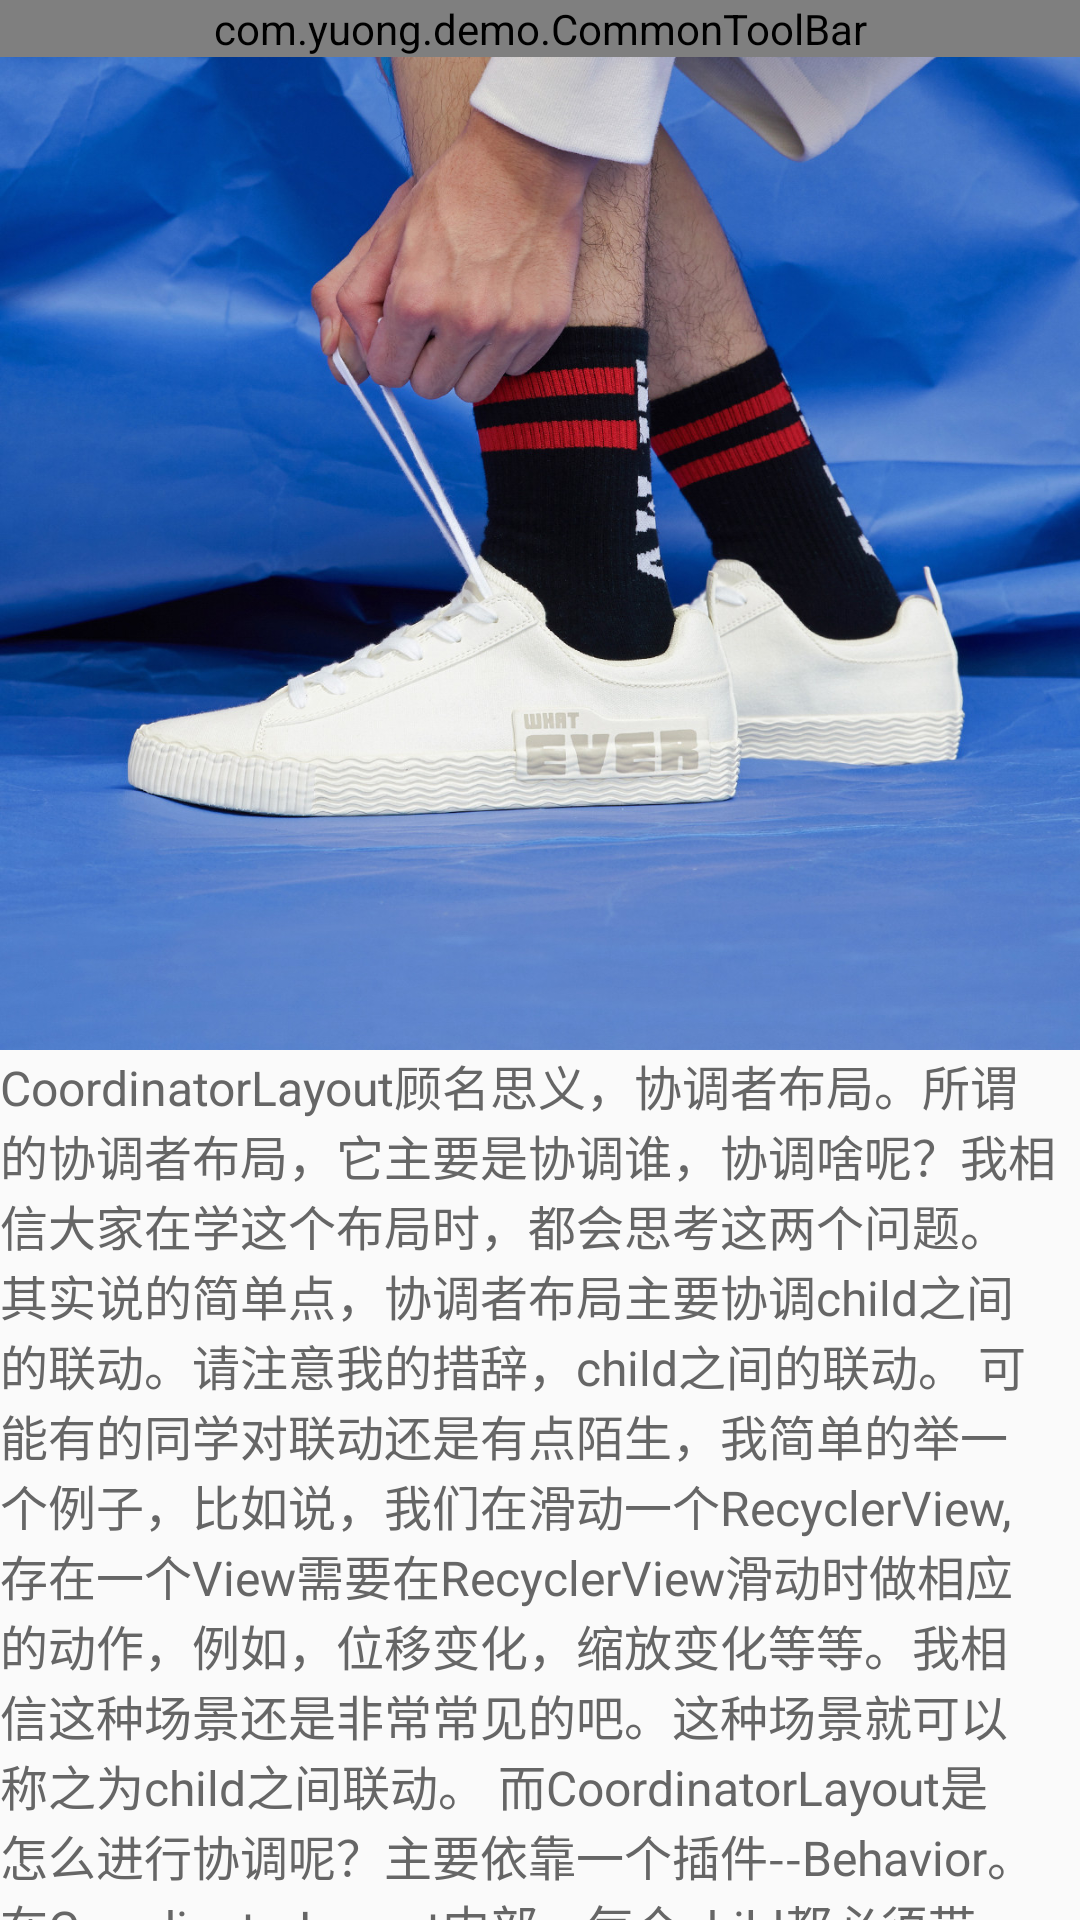

Here is an Android app screen rendered from its layout file. Give the layout XML and the strings, colors and styles it references.
<!-- AndroidManifest.xml: application theme BaseAppTheme -->
<!-- res/layout/activity_custom_toolbar.xml -->
<?xml version="1.0" encoding="utf-8"?>
<android.support.design.widget.CoordinatorLayout xmlns:android="http://schemas.android.com/apk/res/android"
    xmlns:app="http://schemas.android.com/apk/res-auto"
    android:layout_width="match_parent"
    android:layout_height="match_parent">

    <android.support.design.widget.AppBarLayout
        android:id="@+id/appBarLayout"
        android:layout_width="match_parent"
        android:layout_height="350dp">

        <android.support.design.widget.CollapsingToolbarLayout
            android:id="@+id/toolbar_layout"
            android:layout_width="match_parent"
            android:layout_height="match_parent"
            app:contentScrim="@android:color/white"
            app:statusBarScrim="@android:color/white"
            app:layout_scrollFlags="scroll|exitUntilCollapsed">

            <RelativeLayout
                android:layout_width="match_parent"
                android:layout_height="match_parent"
                app:layout_collapseMode="parallax">

                <ImageView
                    android:layout_width="match_parent"
                    android:layout_height="match_parent"
                    android:scaleType="fitXY"
                    android:src="@drawable/img_demo" />

            </RelativeLayout>

            
            
            
            
            
            
            
            

            

            
            <com.yuong.demo.CommonToolBar
                android:id="@+id/toolbar"
                android:layout_width="match_parent"
                android:layout_height="wrap_content"
                android:background="@android:color/white"
                app:layout_collapseMode="pin">

            </com.yuong.demo.CommonToolBar>
        </android.support.design.widget.CollapsingToolbarLayout>
    </android.support.design.widget.AppBarLayout>

    <android.support.v4.widget.NestedScrollView
        android:layout_width="match_parent"
        android:layout_height="match_parent"
        app:layout_behavior="@string/appbar_scrolling_view_behavior">

        <TextView
            android:layout_width="match_parent"
            android:layout_height="match_parent"
            android:text="@string/demo_txt"
            android:textColor="#666666"
            android:textSize="16sp" />

    </android.support.v4.widget.NestedScrollView>
</android.support.design.widget.CoordinatorLayout>
<!-- resources referenced by this layout -->
<resources>
  <!-- drawable img_demo: jpg bitmap (drawable, 265218 bytes) -->
  <string name="demo_txt">CoordinatorLayout顾名思义，协调者布局。所谓的协调者布局，它主要是协调谁，协调啥呢？我相信大家在学这个布局时，都会思考这两个问题。其实说的简单点，协调者布局主要协调child之间的联动。请注意我的措辞，child之间的联动。
    可能有的同学对联动还是有点陌生，我简单的举一个例子，比如说，我们在滑动一个RecyclerView,存在一个View需要在RecyclerView滑动时做相应的动作，例如，位移变化，缩放变化等等。我相信这种场景还是非常常见的吧。这种场景就可以称之为child之间联动。
    而CoordinatorLayout是怎么进行协调呢？主要依靠一个插件--Behavior。在CoordinatorLayout内部，每个child都必须带一个Behavior（其实不携带也行，不携带就不能被协调），CoordinatorLayout就根据每个child所携带的Behavior信息进行协调。
    这里还需要提一句的是，Behavior不仅仅协助联动，而且还是接管了child的三大流程，有点类似于RecyclerView的LayoutManager。
    而Behavior是怎么进行协助联动呢？这就涉及到嵌套滑动的相关知识，总的来说，Behavior包括整个CoordinatorLayout体系就是对嵌套滑动的应用和实现。所以，我们便知道了，嵌套滑动到底有多么重要了。
  
  作者：琼珶和予
  链接：https://www.jianshu.com/p/eec5a397ce79
  来源：简书
  著作权归作者所有。商业转载请联系作者获得授权，非商业转载请注明出处。</string>
  <style name="BaseAppTheme" parent="Theme.AppCompat.Light.NoActionBar">
          
          <item name="colorPrimary">@color/colorPrimary</item>
          <item name="colorPrimaryDark">@color/colorPrimaryDark</item>
          <item name="colorAccent">@color/colorAccent</item>
      </style>
  <!-- not gathered from this repository: default colours our renderer supplied (Android Studio template values) -->
  <color name="colorPrimary">#FF6200EE</color>
  <color name="colorPrimaryDark">#FF3700B3</color>
  <color name="colorAccent">#FF03DAC5</color>
</resources>
